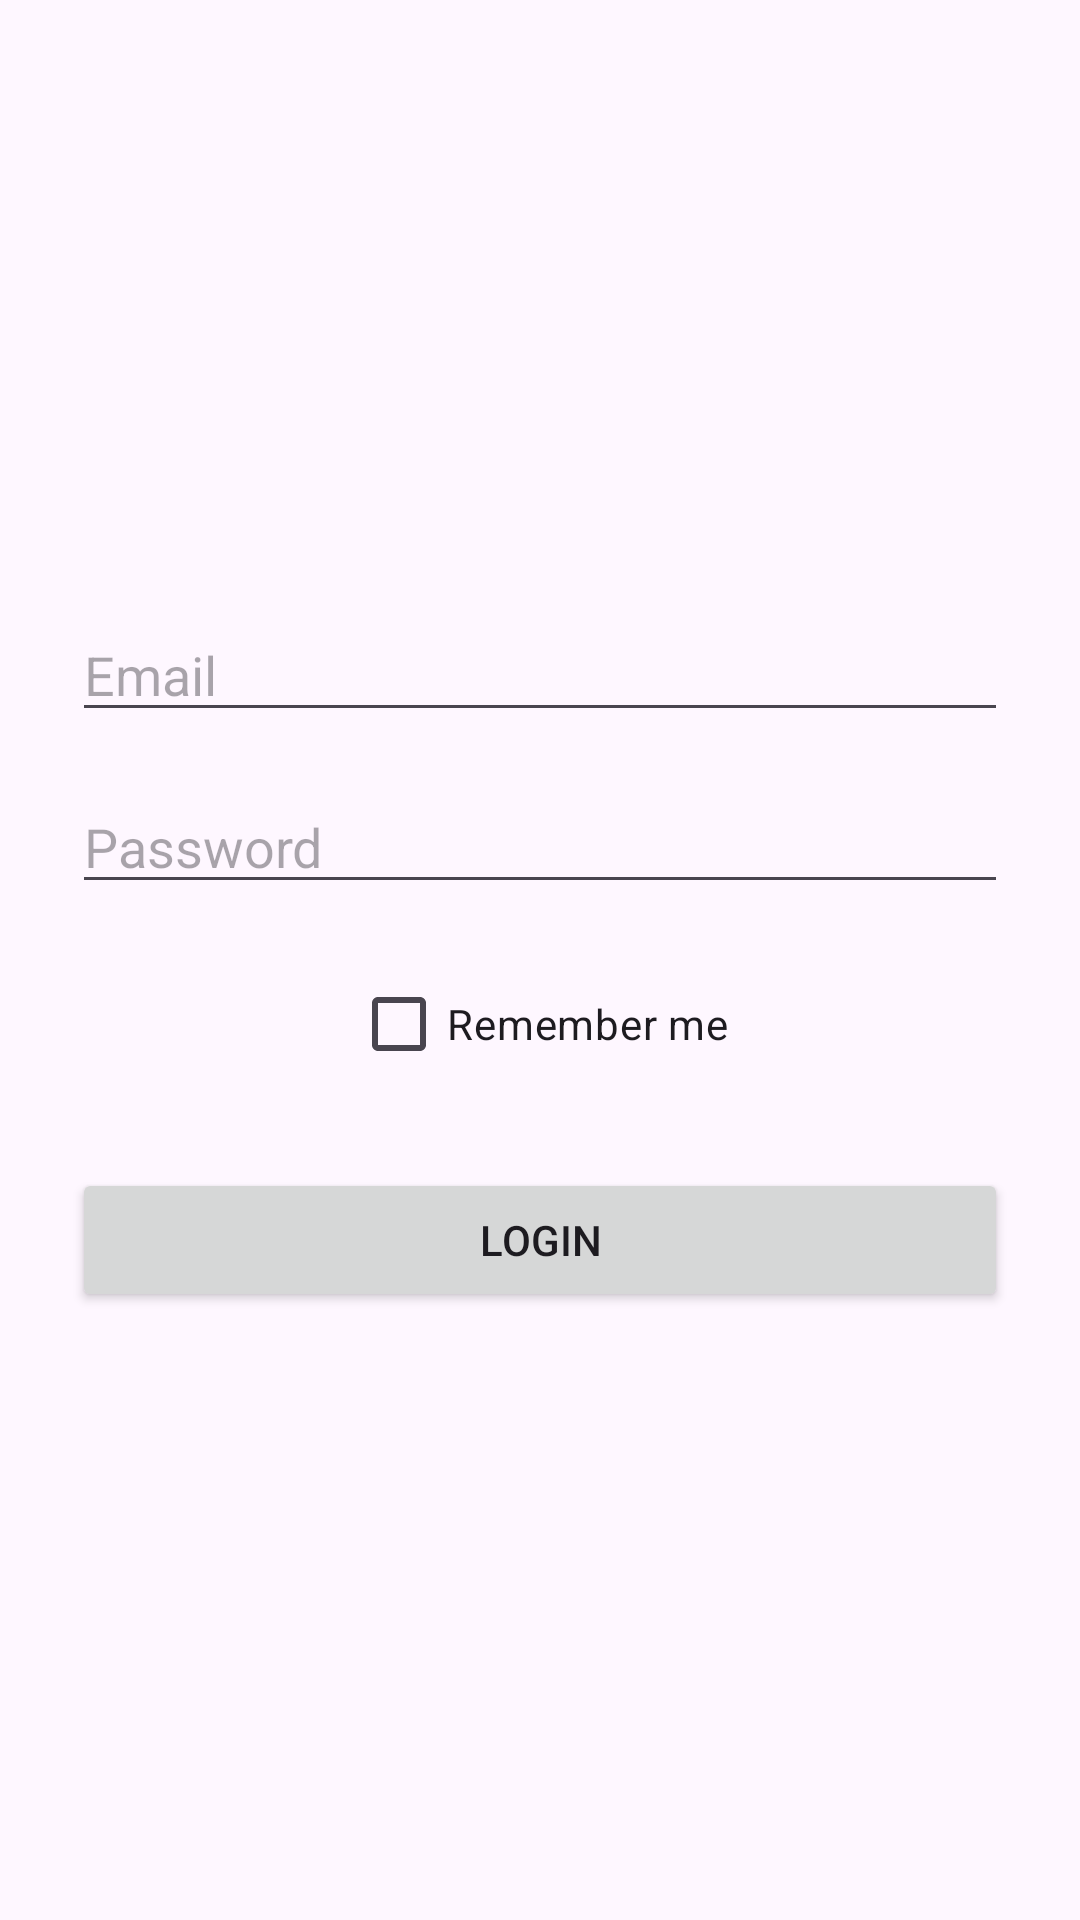

Produce the Android XML layout that renders to this screen, including the resource entries it uses.
<!-- AndroidManifest.xml: application theme Theme.TrailLog -->
<!-- res/layout/fragment_login.xml -->
<?xml version="1.0" encoding="utf-8"?>
<LinearLayout xmlns:android="http://schemas.android.com/apk/res/android"
    android:layout_width="match_parent"
    android:layout_height="match_parent"
    android:orientation="vertical"
    android:padding="24dp"
    android:gravity="center">

    <EditText
        android:id="@+id/et_email"
        android:layout_width="match_parent"
        android:layout_height="wrap_content"
        android:hint="Email"
        android:inputType="textEmailAddress"
        android:layout_marginBottom="16dp" />

    <EditText
        android:id="@+id/et_password"
        android:layout_width="match_parent"
        android:layout_height="wrap_content"
        android:hint="Password"
        android:inputType="textPassword"
        android:layout_marginBottom="16dp" />

    <CheckBox
        android:id="@+id/cb_remember_me"
        android:layout_width="wrap_content"
        android:layout_height="wrap_content"
        android:text="Remember me"
        android:layout_marginBottom="24dp" />

    <Button
        android:id="@+id/btn_login"
        android:layout_width="match_parent"
        android:layout_height="wrap_content"
        android:text="Login" />

</LinearLayout>
<!-- resources referenced by this layout -->
<resources>
  <style name="Theme.TrailLog" parent="Theme.Material3.DayNight.NoActionBar">
          <item name="colorPrimary">@color/primary</item>
          <item name="colorOnPrimary">@android:color/white</item>
          <item name="colorPrimaryContainer">@color/primary_container</item>
          <item name="colorOnPrimaryContainer">@color/on_primary_container</item>
          <item name="colorSecondary">@color/accent</item>
          <item name="colorOnSecondary">@android:color/white</item>
          <item name="colorSecondaryContainer">@color/secondary_container</item>
          <item name="colorTertiary">@color/sync_banner_syncing</item>
          <item name="android:statusBarColor">@color/primary</item>
          <item name="android:navigationBarColor">@color/surface</item>
          <item name="android:windowLightStatusBar">false</item>
      </style>
  <color name="primary">#1B5E20</color>
  <color name="primary_container">#C8E6C9</color>
  <color name="on_primary_container">#002106</color>
  <color name="accent">#EF6C00</color>
  <color name="secondary_container">#FFE0B2</color>
  <color name="sync_banner_syncing">#1565C0</color>
  <color name="surface">#FFFBFE</color>
</resources>
